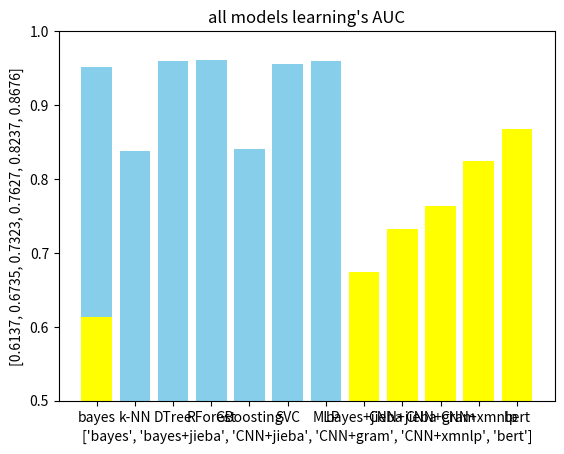

Reproduce this figure in Python.
#此程序用于实验报告中的一些图表的描绘
#1.七种机器学习方法的ACC绘图
import numpy as np
import matplotlib.pyplot as plt

A=['bayes','k-NN','DTree','RForest','GBoosting','SVC','MLP']
B=[0.951,0.837,0.96,0.961,0.84,0.955,0.959]
plt.bar(A,B,color='skyblue')
plt.title("seven machine learning's accuracy")
plt.xlabel(A)
plt.ylabel(B)
plt.ylim(0.6,1)
plt.show()

#2.所有的模型的AUC比较
import numpy as np
import matplotlib.pyplot as plt

A=['bayes','bayes+jieba','CNN+jieba','CNN+gram','CNN+xmnlp','bert']
B=[0.6137,0.6735,0.7323,0.7627,0.8237,0.8676]
plt.bar(A,B,color='yellow')

plt.title("all models learning's AUC")
plt.xlabel(A)
plt.ylabel(B)
plt.ylim(0.5,1)
plt.show()